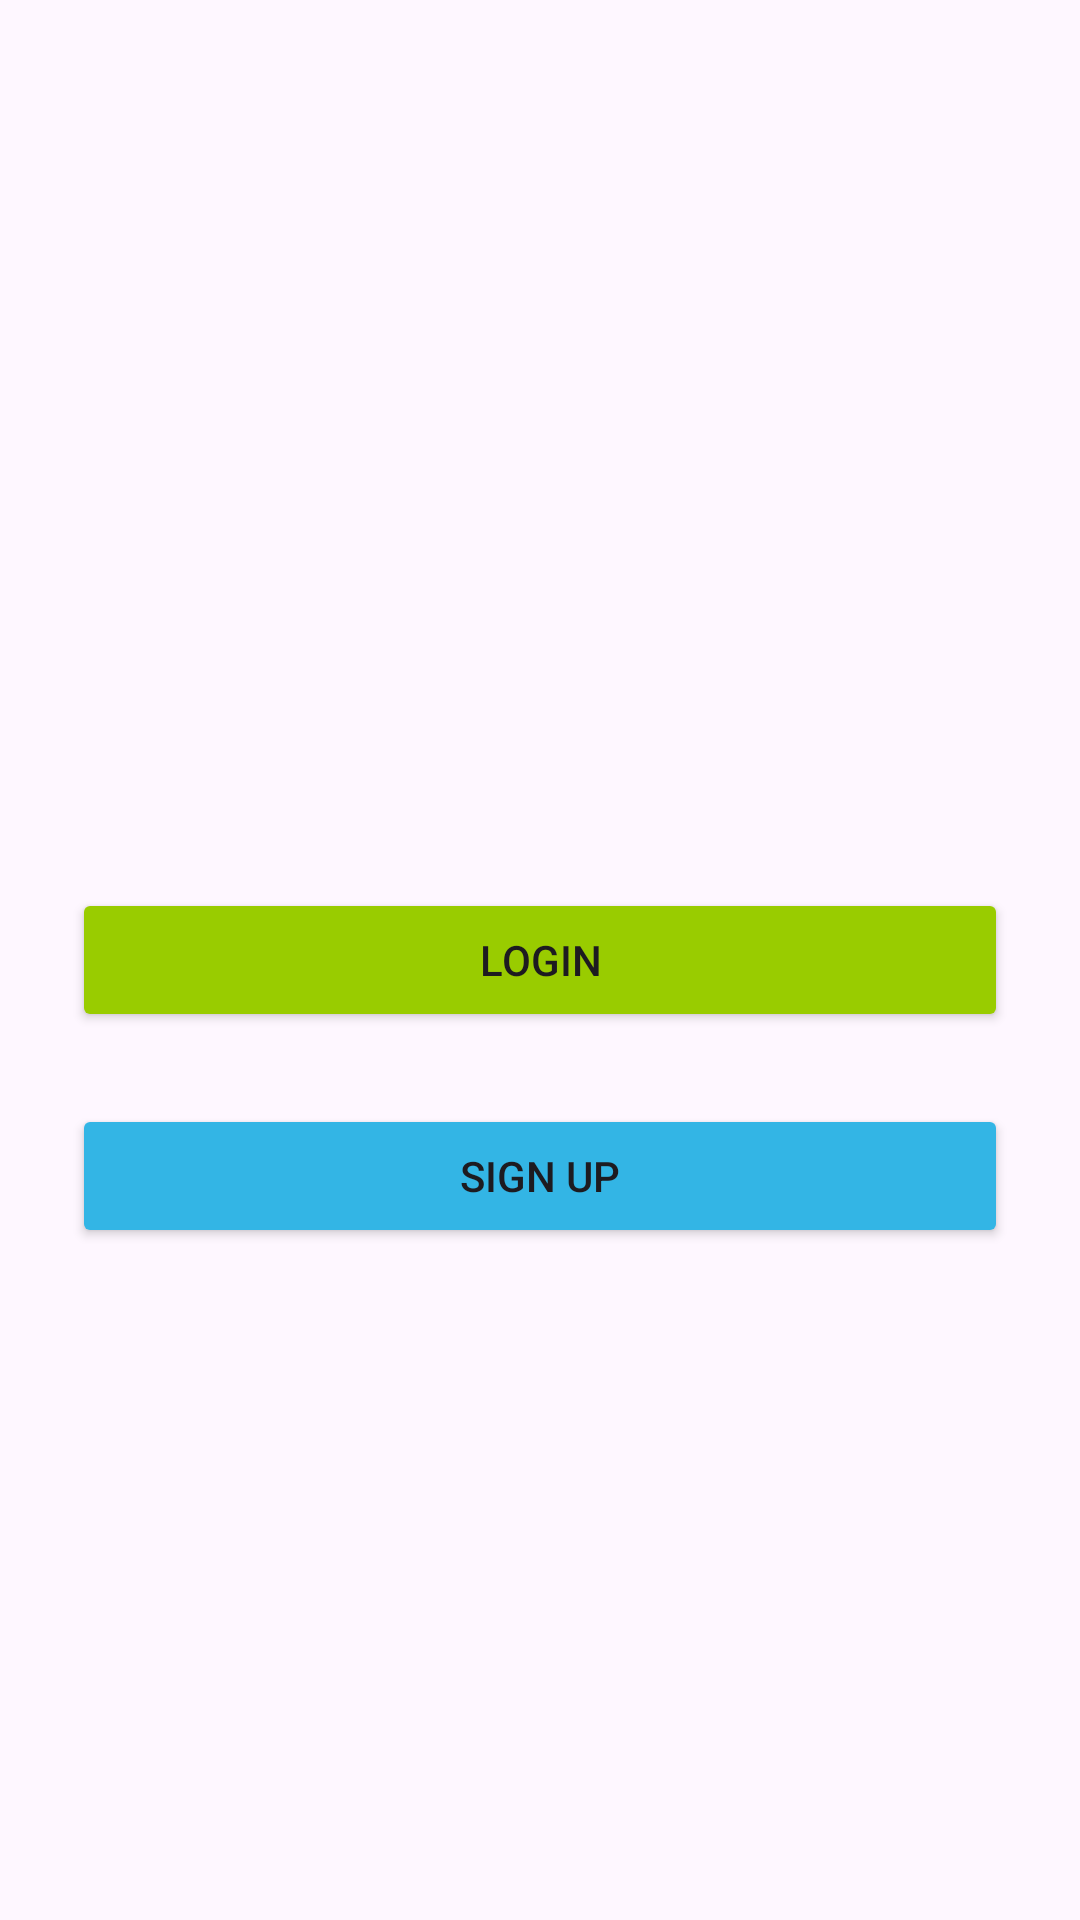

This screen was rendered from an Android layout file. Write that file and the resources it references.
<!-- AndroidManifest.xml: application theme Theme.ISMTSecF -->
<!-- res/layout/activity_home.xml -->
<?xml version="1.0" encoding="utf-8"?>
<androidx.constraintlayout.widget.ConstraintLayout
    xmlns:android="http://schemas.android.com/apk/res/android"
    xmlns:app="http://schemas.android.com/apk/res-auto"
    xmlns:tools="http://schemas.android.com/tools"
    android:layout_width="match_parent"
    android:layout_height="match_parent"
    tools:context=".HomeActivity"
    android:padding="24dp">

    <Button
        android:id="@+id/btn_login"
        android:layout_width="0dp"
        android:layout_height="wrap_content"
        app:layout_constraintStart_toStartOf="parent"
        app:layout_constraintEnd_toEndOf="parent"
        app:layout_constraintTop_toTopOf="parent"
        app:layout_constraintBottom_toBottomOf="parent"
        android:text="Login"
        app:backgroundTint="@android:color/holo_green_light"/>

    <Button
        android:id="@+id/btn_sign_up"
        android:layout_width="0dp"
        android:layout_height="wrap_content"
        app:layout_constraintStart_toStartOf="parent"
        app:layout_constraintEnd_toEndOf="parent"
        app:layout_constraintTop_toBottomOf="@id/btn_login"
        android:text="Sign Up"
        android:backgroundTint="@android:color/holo_blue_light"
        android:layout_marginTop="24dp"/>

</androidx.constraintlayout.widget.ConstraintLayout>
<!-- resources referenced by this layout -->
<resources>
  <style name="Theme.ISMTSecF" parent="Base.Theme.ISMTSecF" />
  <style name="Base.Theme.ISMTSecF" parent="Theme.Material3.DayNight.NoActionBar">
          
          
      </style>
</resources>
